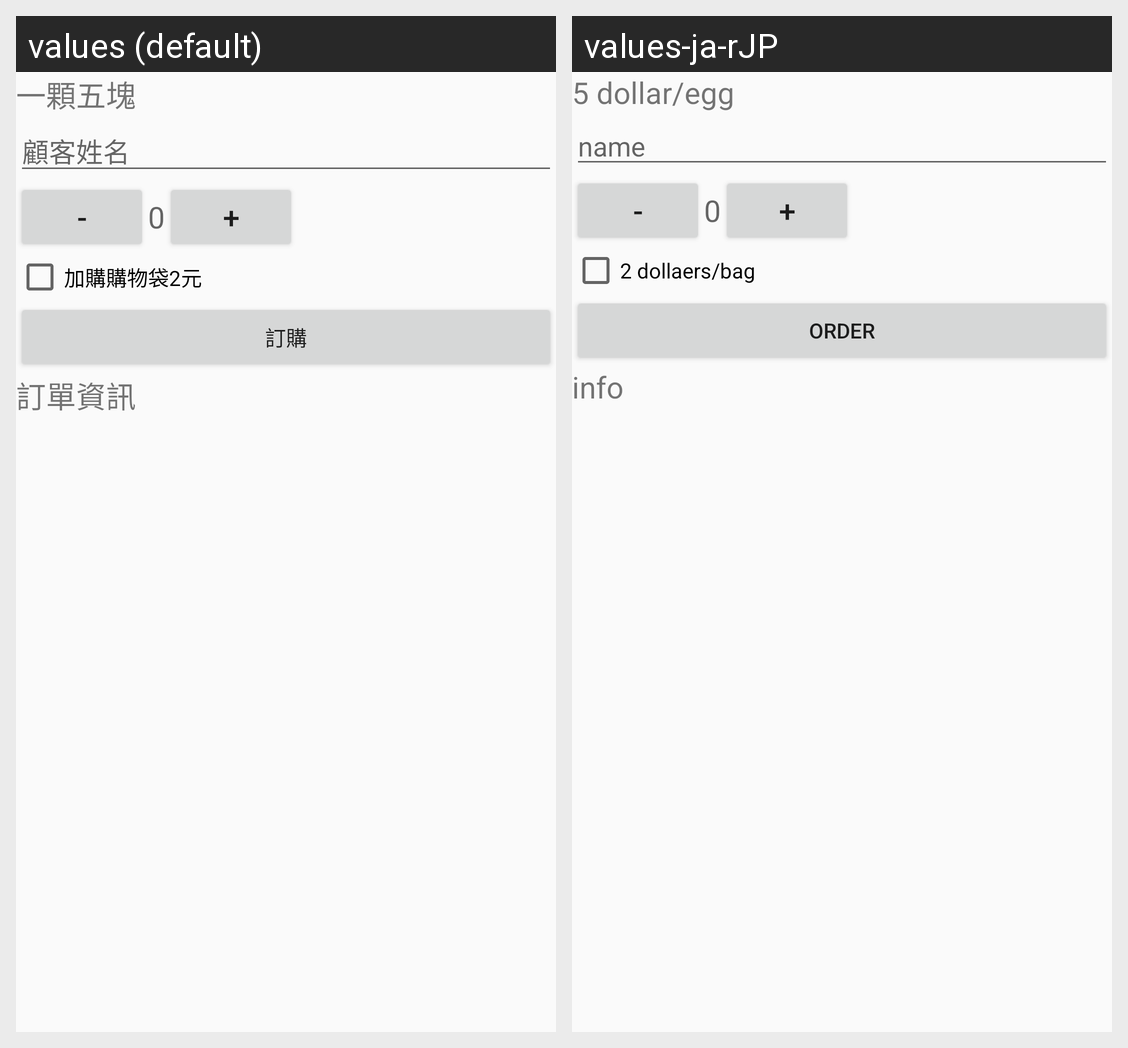

The Android screen above is rendered under two locales of the same app. Produce the string resources it draws, with the default and per-locale values.
Android screen res/layout/activity_main.xml rendered under 2 locales, left to right: values (default), values-ja-rJP. Device: Nexus 5 (rendered at 1080×1920; each locale shown at half size, 540×960, under a caption strip naming it); theme AppTheme.
Strings drawn on this screen, with the default value and each locale's value (text and hints the layout hard-codes, and strings that could not be matched under every locale, appear in the picture but are not listed):

conbon
  values: 一顆五塊
  values-ja-rJP: 5 dollar/egg

name
  values: 顧客姓名
  values-ja-rJP: name

sub
  values: -
  values-ja-rJP: -

add
  values: +
  values-ja-rJP: +

addbag
  values: 加購購物袋2元
  values-ja-rJP: 2 dollaers/bag

order
  values: 訂購
  values-ja-rJP: order

infoText
  values: 訂單資訊
  values-ja-rJP: info
